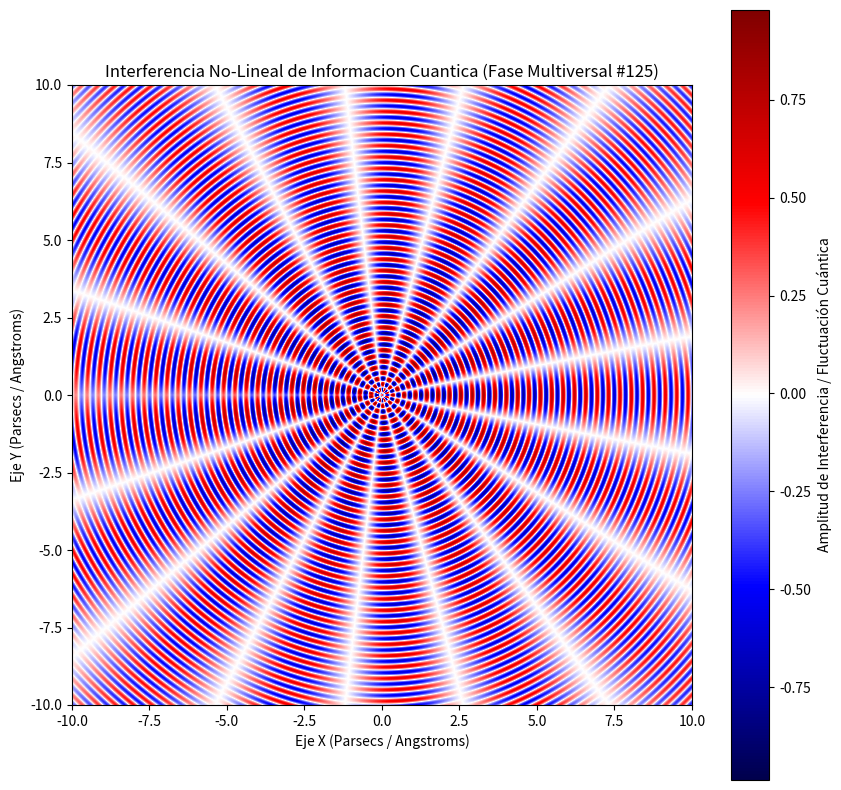

Reproduce this figure in Python.
%matplotlib inline
# Simulación Multiversal: Informacion Cuantica - Variante 125
import numpy as np
import matplotlib.pyplot as plt

# Parámetros Físicos No-Lineales
omega_1 = 17.125
omega_2 = 8.368
lambda_decay = 0.059
phase_shift = 1.858

x = np.linspace(-10, 10, 800)
y = np.linspace(-10, 10, 800)
X, Y = np.meshgrid(x, y)

# Dinámica de Fluidos / Campos Tensor-Escalares (Fase Multiversal)
R = np.sqrt(X**2 + Y**2) + 1e-5
Z = (np.sin(omega_1 * R + phase_shift) * np.cos(omega_2 * np.arctan2(Y, X))) * np.exp(-lambda_decay * R)

plt.figure(figsize=(10, 10))
plt.imshow(Z, cmap='seismic', extent=[-10, 10, -10, 10], origin='lower')
plt.colorbar(label='Amplitud de Interferencia / Fluctuación Cuántica')
plt.title(r'Interferencia No-Lineal de Informacion Cuantica (Fase Multiversal #125)')
plt.xlabel('Eje X (Parsecs / Angstroms)')
plt.ylabel('Eje Y (Parsecs / Angstroms)')
plt.show()
